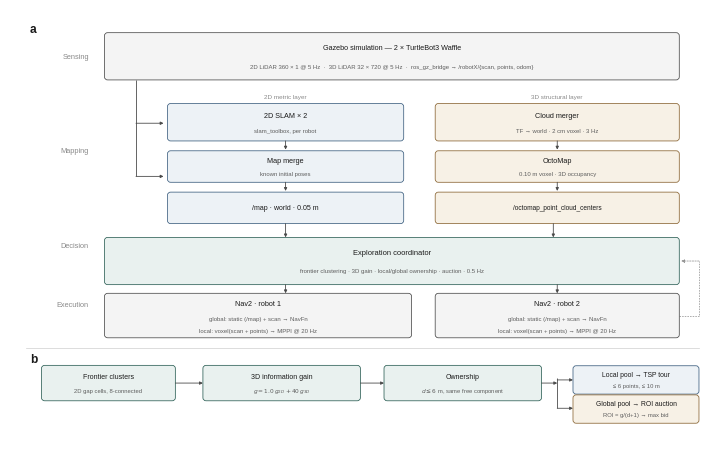

Recreate this plot in Python. (Note: this script raises an exception after producing the figure.)
#!/usr/bin/env python3
"""Journal-style schematic of the dual-robot mapping and exploration stack.

Outputs (180 mm double-column width):
  dual_robot_mapping_en.{svg,pdf,png}
  dual_robot_mapping_zh.{svg,pdf,png}
"""

import matplotlib as mpl
import matplotlib.pyplot as plt
from matplotlib.patches import FancyBboxPatch, FancyArrowPatch

mpl.rcParams.update({
    "pdf.fonttype": 42,
    "ps.fonttype": 42,
    "svg.fonttype": "none",
    "mathtext.fontset": "dejavusans",
    "axes.linewidth": 0.5,
})

MM = 1.0
W, H = 180.0, 112.0

INK = "#1A1A1A"
GRAY = "#5E5E5E"
MID = "#8A8A8A"
RULE = "#CFCFCF"

C2D = "#3C5E7F"
F2D = "#EDF2F6"
C3D = "#8A6534"
F3D = "#F7F1E6"
CDEC = "#2C5F55"
FDEC = "#E9F1EF"
CEXE = "#4A4A4A"
FEXE = "#F4F4F4"

LINEW = 0.55
ARROW = "#4A4A4A"


def box(ax, x0, y0, x1, y1, title, sub=None, edge=CEXE, face=FEXE,
        tsize=5.4, ssize=4.4, bold=False):
    ax.add_patch(FancyBboxPatch(
        (x0, y0), x1 - x0, y1 - y0,
        boxstyle="round,pad=0,rounding_size=0.8",
        linewidth=LINEW, edgecolor=edge, facecolor=face, zorder=2))
    h = y1 - y0
    if sub:
        ax.text((x0 + x1) / 2, y0 + 0.68 * h, title, ha="center", va="center",
                fontsize=tsize, color=INK, weight="bold" if bold else "normal",
                zorder=3)
        ax.text((x0 + x1) / 2, y0 + 0.29 * h, sub, ha="center", va="center",
                fontsize=ssize, color=GRAY, zorder=3)
    else:
        ax.text((x0 + x1) / 2, (y0 + y1) / 2, title, ha="center", va="center",
                fontsize=tsize, color=INK, zorder=3)


def arrow(ax, x0, y0, x1, y1, style="-|>", ls="-", color=ARROW, lw=0.6,
          ms=4.6, z=2):
    ax.add_patch(FancyArrowPatch(
        (x0, y0), (x1, y1), arrowstyle=style, mutation_scale=ms,
        linewidth=lw, color=color, linestyle=ls, shrinkA=0, shrinkB=0,
        zorder=z, joinstyle="miter"))


def build(lang):
    zh = lang == "zh"
    fam = "Noto Sans CJK JP" if zh else "Liberation Sans"
    mpl.rcParams["font.family"] = "sans-serif"
    mpl.rcParams["font.sans-serif"] = [fam, "DejaVu Sans"]

    T = {
        "en": dict(
            bands=["Sensing", "Mapping", "Decision", "Execution"],
            gaz="Gazebo simulation — 2 × TurtleBot3 Waffle",
            gazsub="2D LiDAR 360 × 1 @ 5 Hz  ·  3D LiDAR 32 × 720 @ 5 Hz  ·  "
                   "ros_gz_bridge → /robotX/{scan, points, odom}",
            sl="2D SLAM × 2", slsub="slam_toolbox, per robot",
            mm="Map merge", mmsub="known initial poses",
            mp="/map · world · 0.05 m",
            cm="Cloud merger", cmsub="TF → world · 2 cm voxel · 3 Hz",
            oc="OctoMap", ocsub="0.10 m voxel · 3D occupancy",
            oct="/octomap_point_cloud_centers",
            co="Exploration coordinator", cosub="frontier clustering · 3D gain · "
                "local/global ownership · auction · 0.5 Hz",
            n1="Nav2 · robot 1", n1a="global: static (/map) + scan → NavFn",
            n1b="local: voxel(scan + points) → MPPI @ 20 Hz",
            n2="Nav2 · robot 2",
            f1="Frontier clusters", f1s="2D gap cells, 8-connected",
            f2="3D information gain", f2s=r"$g=1.0\,g_{2D}+40\,g_{3D}$",
            f3="Ownership", f3s=r"$d\leq6$ m, same free component",
            f4="Local pool → TSP tour", f4s="≤ 6 points, ≤ 10 m",
            f5="Global pool → ROI auction", f5s="ROI = g/(d+1) → max bid",
            l2="2D metric layer", l3="3D structural layer",
        ),
        "zh": dict(
            bands=["感知", "建图", "决策", "执行"],
            gaz="Gazebo 仿真 · 2 × TurtleBot3 Waffle",
            gazsub="2D 激光 360×1 @5 Hz  ·  3D 激光 32×720 @5 Hz  ·  "
                   "ros_gz_bridge → /robotX/{scan, points, odom}",
            sl="2D SLAM × 2", slsub="slam_toolbox，每车独立",
            mm="地图合并", mmsub="已知初始位姿",
            mp="/map · world · 0.05 m",
            cm="点云合并", cmsub="TF→world · 2 cm 体素 · 3 Hz",
            oc="OctoMap", ocsub="0.10 m 体素 · 三维占据",
            oct="/octomap_point_cloud_centers",
            co="探索协调器", cosub="前沿聚类 · 3D 增益 · 本地/全局归属 · 竞拍 · 0.5 Hz",
            n1="Nav2 · robot 1", n1a="全局：静态图(/map) + scan → NavFn",
            n1b="局部：voxel(scan + points) → MPPI @20 Hz",
            n2="Nav2 · robot 2",
            f1="前沿簇", f1s="2D 缝隙格，8 连通",
            f2="3D 信息增益", f2s=r"$g=1.0\,g_{2D}+40\,g_{3D}$",
            f3="归属判定", f3s=r"$d\leq6$ m 且同一连通域",
            f4="Local 池 → TSP 巡游", f4s="≤6 点，≤10 m",
            f5="Global 池 → ROI 竞拍", f5s="ROI = g/(d+1)，取最大 bid",
            l2="2D 度量层", l3="3D 结构层",
        ),
    }[lang]

    fig = plt.figure(figsize=(W / 25.4, H / 25.4), dpi=600)
    fig.patch.set_facecolor("white")
    ax = fig.add_axes([0, 0, 1, 1])
    ax.set_xlim(0, W)
    ax.set_ylim(0, H)
    ax.set_aspect("equal")
    ax.axis("off")

    # ---------------- panel a ----------------
    ax.text(5.0, 107.0, "a", fontsize=8.6, weight="bold", color=INK,
            ha="left", va="center")

    band_y = [(94, 106), (61, 91), (46, 58), (31, 43)]
    for (y0, y1), name in zip(band_y, T["bands"]):
        ax.text(20.0, (y0 + y1) / 2, name, fontsize=5.3, color=MID,
                ha="right", va="center")

    # sensing
    box(ax, 24, 94, 170, 106, T["gaz"], T["gazsub"], edge=CEXE, face=FEXE,
        tsize=5.2, ssize=4.3)

    # trunk + taps into the two mapping branches
    ax.plot([32, 32], [94, 69.5], color=ARROW, lw=0.6, zorder=1,
            solid_capstyle="butt")
    arrow(ax, 32, 83.0, 39, 83.0)
    arrow(ax, 32, 69.5, 39, 69.5)

    ax.text(70, 89.7, T["l2"], ha="center", va="center", fontsize=4.6,
            color=MID)
    ax.text(139, 89.7, T["l3"], ha="center", va="center", fontsize=4.6,
            color=MID)

    # 2D column
    box(ax, 40, 78.5, 100, 88, T["sl"], T["slsub"], edge=C2D, face=F2D,
        tsize=5.2, ssize=4.3)
    arrow(ax, 70, 78.5, 70, 76.3)
    box(ax, 40, 68, 100, 76, T["mm"], T["mmsub"], edge=C2D, face=F2D,
        tsize=5.2, ssize=4.3)
    arrow(ax, 70, 68, 70, 65.8)
    box(ax, 40, 57.5, 100, 65.5, T["mp"], None, edge=C2D, face=F2D,
        tsize=5.0)

    # 3D column
    box(ax, 108, 78.5, 170, 88, T["cm"], T["cmsub"], edge=C3D, face=F3D,
        tsize=5.2, ssize=4.3)
    arrow(ax, 139, 78.5, 139, 76.3)
    box(ax, 108, 68, 170, 76, T["oc"], T["ocsub"], edge=C3D, face=F3D,
        tsize=5.2, ssize=4.3)
    arrow(ax, 139, 68, 139, 65.8)
    box(ax, 108, 57.5, 170, 65.5, T["oct"], None, edge=C3D, face=F3D,
        tsize=4.7)

    # decision
    arrow(ax, 70, 57.5, 70, 54.0)
    arrow(ax, 138, 57.5, 138, 54.0)
    box(ax, 24, 42, 170, 54, T["co"], T["cosub"], edge=CDEC, face=FDEC,
        tsize=5.4, ssize=4.3, bold=False)

    # execution
    arrow(ax, 70, 42, 70, 39.8)
    arrow(ax, 139, 42, 139, 39.8)

    def nav_box(x0, x1, title):
        ax.add_patch(FancyBboxPatch(
            (x0, 28.5), x1 - x0, 11.3,
            boxstyle="round,pad=0,rounding_size=0.8",
            linewidth=LINEW, edgecolor=CEXE, facecolor=FEXE, zorder=2))
        cx = (x0 + x1) / 2
        ax.text(cx, 37.3, title, ha="center", va="center", fontsize=5.2,
                color=INK, zorder=3)
        ax.text(cx, 33.5, T["n1a"], ha="center", va="center", fontsize=4.3,
                color=GRAY, zorder=3)
        ax.text(cx, 30.4, T["n1b"], ha="center", va="center", fontsize=4.3,
                color=GRAY, zorder=3)

    nav_box(24, 102, T["n1"])
    nav_box(108, 170, T["n2"])

    # feedback
    ax.plot([170, 175, 175], [34.0, 34.0, 48.0], color=MID, lw=0.5,
            ls=(0, (2.2, 1.6)), zorder=1, solid_capstyle="butt")
    arrow(ax, 175, 48.0, 170.5, 48.0, ls=(0, (2.2, 1.6)), color=MID, lw=0.5)

    # ---------------- panel b ----------------
    ax.plot([4, 175], [26.0, 26.0], color=RULE, lw=0.5, zorder=1)
    ax.text(5.0, 23.0, "b", fontsize=8.6, weight="bold", color=INK,
            ha="left", va="center")

    box(ax, 8, 12.5, 42, 21.5, T["f1"], T["f1s"], edge=CDEC, face=FDEC,
        tsize=5.0, ssize=4.2)
    arrow(ax, 42, 17.0, 49, 17.0)
    box(ax, 49, 12.5, 89, 21.5, T["f2"], T["f2s"], edge=CDEC, face=FDEC,
        tsize=5.0, ssize=4.2)
    arrow(ax, 89, 17.0, 95, 17.0)
    box(ax, 95, 12.5, 135, 21.5, T["f3"], T["f3s"], edge=CDEC, face=FDEC,
        tsize=5.0, ssize=4.2)

    ax.plot([139, 139], [10.6, 18.4], color=ARROW, lw=0.6, zorder=1,
            solid_capstyle="butt")
    arrow(ax, 135, 17.0, 139, 17.0)
    arrow(ax, 139, 17.8, 143, 17.8)
    arrow(ax, 139, 10.6, 143, 10.6)
    box(ax, 143, 14.2, 175, 21.4, T["f4"], T["f4s"], edge=C2D, face=F2D,
        tsize=4.9, ssize=4.2)
    box(ax, 143, 6.8, 175, 14.0, T["f5"], T["f5s"], edge=C3D, face=F3D,
        tsize=4.9, ssize=4.2)

    stem = f"dual_robot_mapping_{lang}"
    out = "/home/qing/ros2_navigation/docs/figures/" + stem
    fig.savefig(out + ".svg", format="svg")
    fig.savefig(out + ".pdf", format="pdf")
    fig.savefig(out + ".png", format="png", dpi=600)
    plt.close(fig)
    print("wrote", out)


for lang in ("en", "zh"):
    build(lang)
